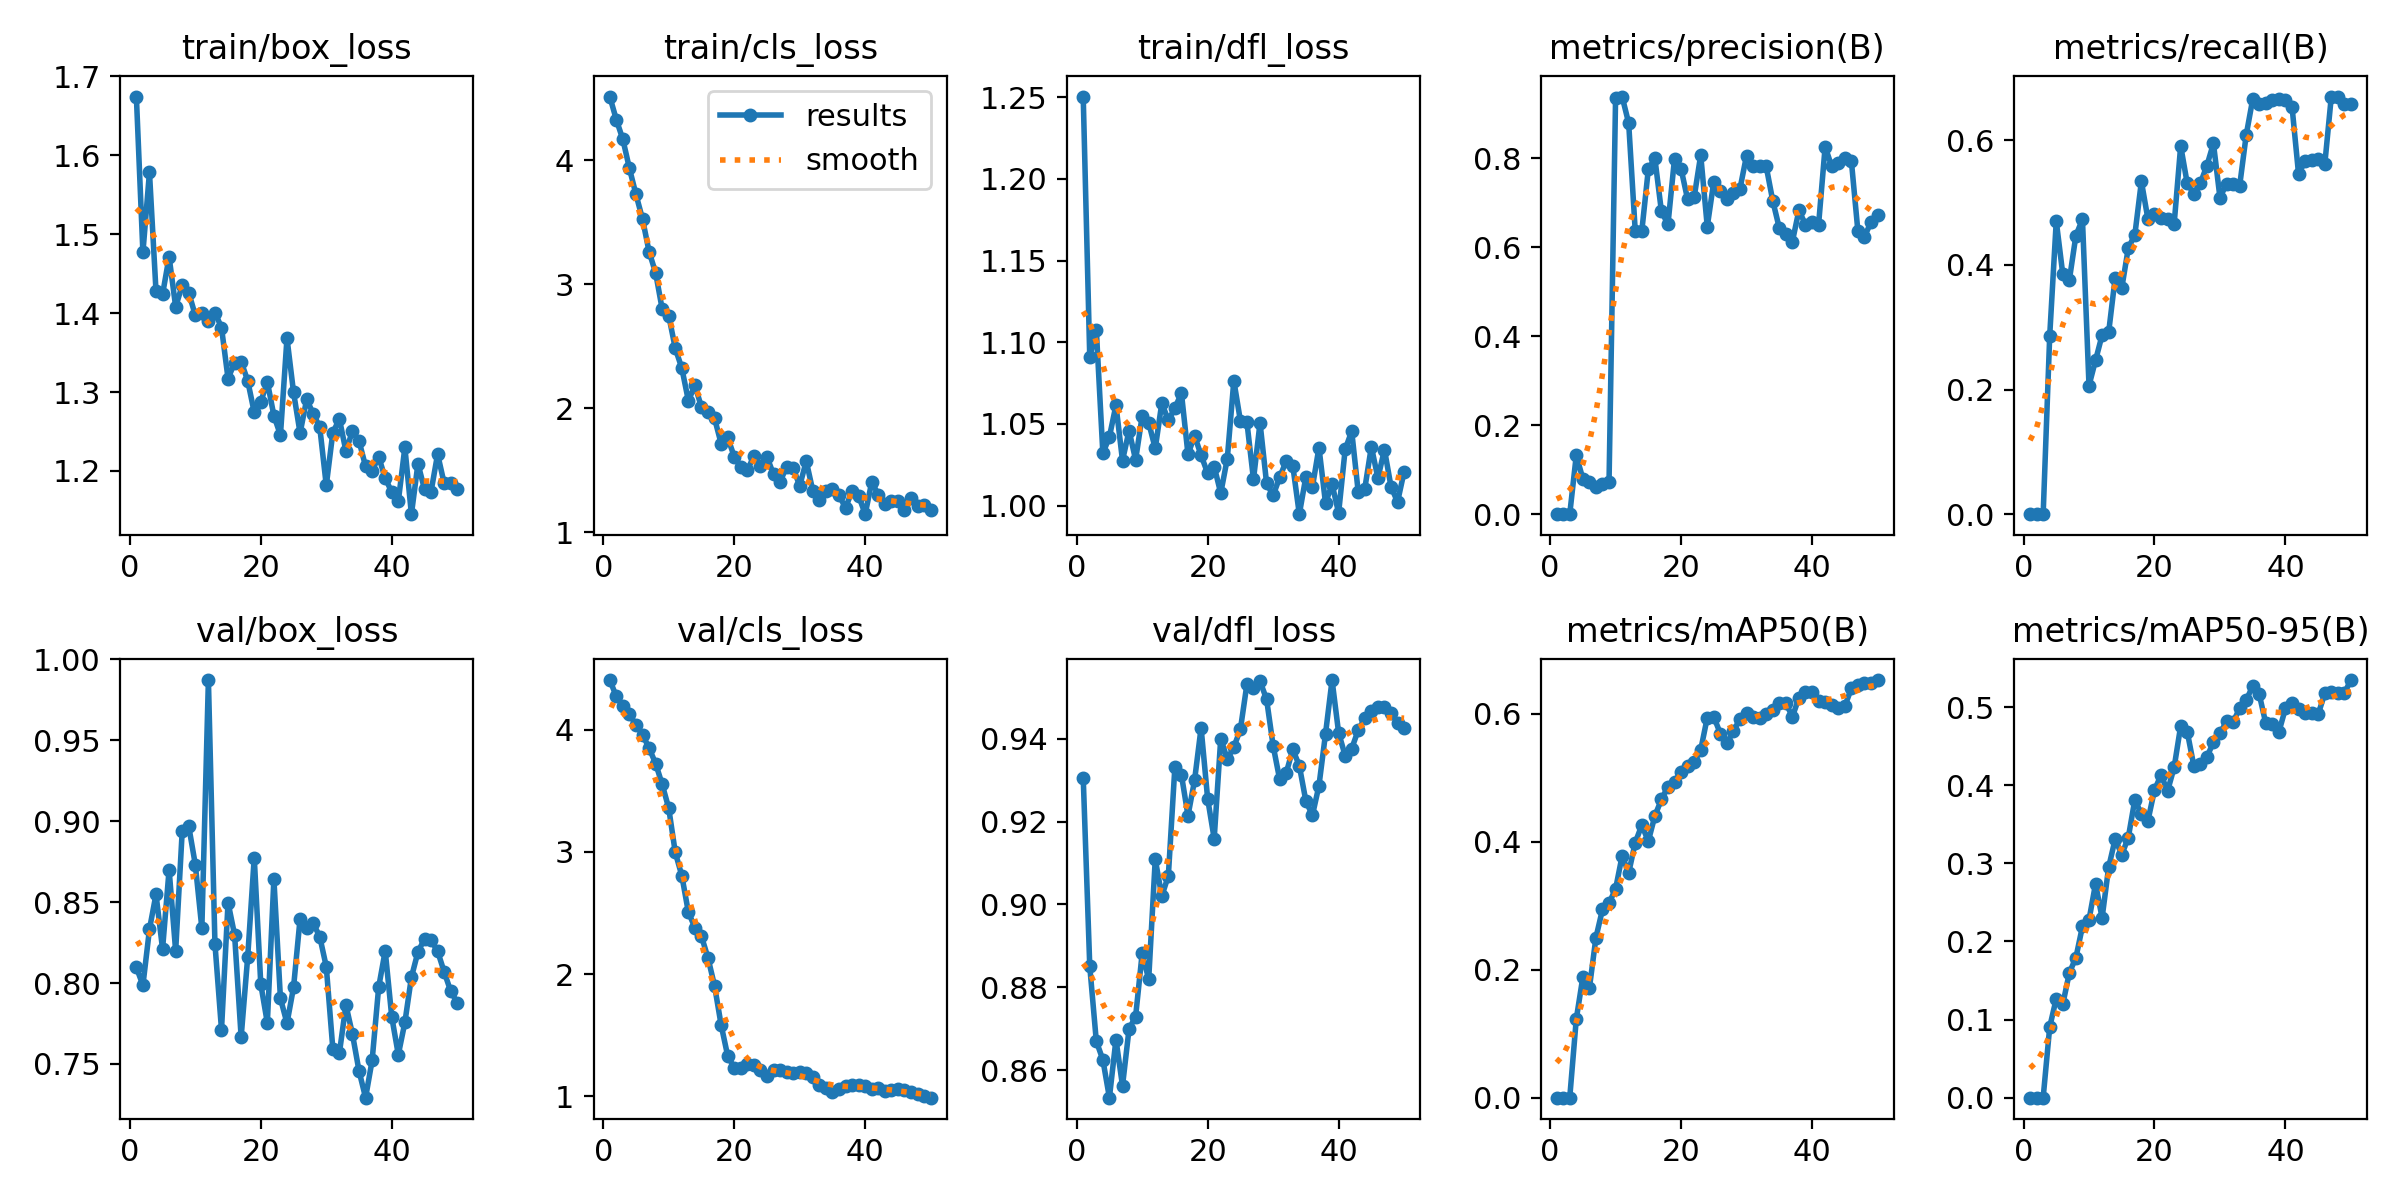

The table this chart was drawn from, first rows:
epoch, time, train/box_loss, train/cls_loss, train/dfl_loss, metrics/precision(B), metrics/recall(B), metrics/mAP50(B), metrics/mAP50-95(B), val/box_loss, val/cls_loss, val/dfl_loss, lr/pg0, lr/pg1, lr/pg2
1, 290.6, 1.674, 4.515, 1.25, 0, 0, 0, 0, 0.8097, 4.407, 0.9306, 3.682e-05, 3.682e-05, 3.682e-05
2, 503.5, 1.477, 4.328, 1.091, 0, 0, 0, 0, 0.7986, 4.273, 0.8851, 7.73378e-05, 7.73378e-05, 7.73378e-05
3, 606, 1.578, 4.168, 1.108, 0, 0, 0, 0, 0.8332, 4.194, 0.867, 0.0001162, 0.0001162, 0.0001162
4, 671.2, 1.427, 3.935, 1.032, 0.1323, 0.2863, 0.1229, 0.09044, 0.8548, 4.127, 0.8625, 0.0001534, 0.0001534, 0.0001534
5, 736.8, 1.424, 3.725, 1.042, 0.07951, 0.4701, 0.1882, 0.1268, 0.821, 4.039, 0.8534, 0.0001889, 0.0001889, 0.0001889
6, 822.4, 1.471, 3.527, 1.061, 0.07144, 0.3847, 0.1711, 0.1198, 0.8701, 3.96, 0.8674, 0.0002227, 0.0002227, 0.0002227
7, 909.3, 1.408, 3.263, 1.028, 0.06085, 0.3758, 0.2501, 0.1598, 0.8198, 3.85, 0.8562, 0.0002549, 0.0002549, 0.0002549
8, 997.5, 1.435, 3.092, 1.046, 0.06864, 0.447, 0.2941, 0.1793, 0.8938, 3.724, 0.87, 0.0002855, 0.0002855, 0.0002855
9, 1083, 1.426, 2.8, 1.028, 0.07178, 0.4731, 0.3039, 0.2192, 0.8968, 3.553, 0.8729, 0.0003143, 0.0003143, 0.0003143
10, 1174, 1.397, 2.748, 1.055, 0.9346, 0.2063, 0.3261, 0.2276, 0.8732, 3.358, 0.8882, 0.0003415, 0.0003415, 0.0003415
11, 1363, 1.4, 2.483, 1.051, 0.9381, 0.2469, 0.3777, 0.2737, 0.8339, 2.995, 0.882, 0.000367, 0.000367, 0.000367
12, 1630, 1.39, 2.323, 1.035, 0.8783, 0.2873, 0.3512, 0.2302, 0.9871, 2.805, 0.9109, 0.0003909, 0.0003909, 0.0003909
13, 2035, 1.401, 2.06, 1.063, 0.6367, 0.2916, 0.3983, 0.2949, 0.8241, 2.506, 0.902, 0.000401, 0.000401, 0.000401
14, 2237, 1.382, 2.183, 1.052, 0.6353, 0.3796, 0.4257, 0.3312, 0.7712, 2.38, 0.9069, 0.0003906, 0.0003906, 0.0003906
15, 2375, 1.317, 2.009, 1.06, 0.7745, 0.3624, 0.4009, 0.3109, 0.8497, 2.309, 0.9333, 0.0003802, 0.0003802, 0.0003802
16, 2471, 1.337, 1.969, 1.069, 0.7994, 0.4271, 0.4401, 0.333, 0.8298, 2.131, 0.9312, 0.0003698, 0.0003698, 0.0003698
17, 2579, 1.339, 1.917, 1.031, 0.6801, 0.4481, 0.4661, 0.3814, 0.7667, 1.903, 0.9214, 0.0003594, 0.0003594, 0.0003594
18, 2653, 1.314, 1.714, 1.043, 0.6511, 0.5338, 0.4859, 0.3628, 0.816, 1.583, 0.9299, 0.0003489, 0.0003489, 0.0003489
19, 2727, 1.274, 1.764, 1.031, 0.7986, 0.4734, 0.494, 0.3545, 0.8775, 1.331, 0.9426, 0.0003385, 0.0003385, 0.0003385
20, 2798, 1.288, 1.609, 1.02, 0.7758, 0.4823, 0.509, 0.3939, 0.7993, 1.232, 0.9255, 0.0003281, 0.0003281, 0.0003281
21, 2872, 1.313, 1.523, 1.024, 0.7072, 0.4749, 0.5185, 0.4128, 0.7753, 1.227, 0.9159, 0.0003177, 0.0003177, 0.0003177
22, 2948, 1.27, 1.499, 1.008, 0.712, 0.4736, 0.5239, 0.3927, 0.8642, 1.263, 0.94, 0.0003073, 0.0003073, 0.0003073
23, 3018, 1.245, 1.613, 1.029, 0.8066, 0.4655, 0.5433, 0.4227, 0.7905, 1.252, 0.9351, 0.0002969, 0.0002969, 0.0002969
24, 3091, 1.368, 1.535, 1.076, 0.6461, 0.591, 0.5938, 0.4757, 0.7752, 1.213, 0.938, 0.0002865, 0.0002865, 0.0002865
25, 3161, 1.3, 1.607, 1.052, 0.7471, 0.5306, 0.595, 0.4684, 0.7973, 1.164, 0.9422, 0.000276, 0.000276, 0.000276
26, 3232, 1.248, 1.466, 1.051, 0.7255, 0.5143, 0.5687, 0.4251, 0.8397, 1.216, 0.9532, 0.0002656, 0.0002656, 0.0002656
27, 3306, 1.291, 1.406, 1.016, 0.7073, 0.5309, 0.5538, 0.4268, 0.8337, 1.214, 0.9523, 0.0002552, 0.0002552, 0.0002552
28, 58708, 1.273, 1.528, 1.051, 0.7208, 0.559, 0.5726, 0.4361, 0.8369, 1.197, 0.9539, 0.0002448, 0.0002448, 0.0002448
29, 58885, 1.256, 1.519, 1.014, 0.7313, 0.5948, 0.5921, 0.4549, 0.8287, 1.193, 0.9495, 0.0002344, 0.0002344, 0.0002344
30, 59008, 1.182, 1.372, 1.006, 0.8057, 0.5075, 0.6003, 0.4664, 0.8101, 1.196, 0.9383, 0.000224, 0.000224, 0.000224
31, 59124, 1.249, 1.573, 1.017, 0.7824, 0.5302, 0.5949, 0.4815, 0.7594, 1.186, 0.9302, 0.0002136, 0.0002136, 0.0002136
32, 59295, 1.266, 1.333, 1.027, 0.7828, 0.5302, 0.5927, 0.4808, 0.7567, 1.153, 0.9317, 0.0002031, 0.0002031, 0.0002031
33, 59422, 1.225, 1.262, 1.024, 0.7812, 0.5263, 0.5989, 0.4982, 0.7865, 1.091, 0.9374, 0.0001927, 0.0001927, 0.0001927
34, 59548, 1.251, 1.334, 0.9948, 0.704, 0.608, 0.605, 0.509, 0.7683, 1.066, 0.9335, 0.0001823, 0.0001823, 0.0001823
35, 59664, 1.238, 1.346, 1.018, 0.6427, 0.666, 0.6166, 0.5264, 0.7457, 1.037, 0.925, 0.0001719, 0.0001719, 0.0001719
36, 59814, 1.206, 1.297, 1.011, 0.6283, 0.6585, 0.6165, 0.5161, 0.7292, 1.058, 0.9215, 0.0001615, 0.0001615, 0.0001615
37, 59958, 1.2, 1.196, 1.036, 0.6124, 0.66, 0.5951, 0.479, 0.7522, 1.084, 0.9287, 0.0001511, 0.0001511, 0.0001511
38, 60084, 1.218, 1.334, 1.001, 0.6829, 0.6652, 0.6248, 0.4779, 0.7974, 1.095, 0.9412, 0.0001407, 0.0001407, 0.0001407
39, 60292, 1.191, 1.293, 1.013, 0.6499, 0.666, 0.6337, 0.4683, 0.8199, 1.091, 0.9542, 0.0001302, 0.0001302, 0.0001302
40, 60458, 1.173, 1.145, 0.9955, 0.657, 0.6652, 0.6344, 0.4983, 0.779, 1.082, 0.9414, 0.0001198, 0.0001198, 0.0001198
41, 60628, 1.162, 1.405, 1.034, 0.6506, 0.6539, 0.6196, 0.5056, 0.7558, 1.06, 0.9359, 0.0001094, 0.0001094, 0.0001094
42, 60771, 1.23, 1.302, 1.046, 0.8255, 0.5456, 0.618, 0.4979, 0.7756, 1.067, 0.9376, 9.89932e-05, 9.89932e-05, 9.89932e-05
43, 60905, 1.145, 1.227, 1.008, 0.7813, 0.5665, 0.6138, 0.4924, 0.8036, 1.046, 0.9421, 8.85784e-05, 8.85784e-05, 8.85784e-05
44, 61037, 1.209, 1.254, 1.01, 0.7878, 0.568, 0.6085, 0.4918, 0.8192, 1.052, 0.9449, 7.81636e-05, 7.81636e-05, 7.81636e-05
45, 61164, 1.177, 1.253, 1.036, 0.8012, 0.5698, 0.6115, 0.4909, 0.8272, 1.055, 0.9466, 6.77488e-05, 6.77488e-05, 6.77488e-05
46, 61294, 1.174, 1.178, 1.017, 0.7941, 0.561, 0.6393, 0.5174, 0.8265, 1.049, 0.9477, 5.7334e-05, 5.7334e-05, 5.7334e-05
47, 61461, 1.221, 1.279, 1.034, 0.636, 0.67, 0.6444, 0.519, 0.8196, 1.037, 0.9477, 4.69192e-05, 4.69192e-05, 4.69192e-05
48, 61698, 1.184, 1.213, 1.012, 0.623, 0.67, 0.6481, 0.5174, 0.8069, 1.014, 0.9462, 3.65044e-05, 3.65044e-05, 3.65044e-05
49, 61894, 1.184, 1.22, 1.002, 0.656, 0.6579, 0.6485, 0.5181, 0.795, 0.9989, 0.9439, 2.60896e-05, 2.60896e-05, 2.60896e-05
50, 62145, 1.177, 1.18, 1.021, 0.6716, 0.6579, 0.6524, 0.5345, 0.7879, 0.9876, 0.9427, 1.56748e-05, 1.56748e-05, 1.56748e-05
